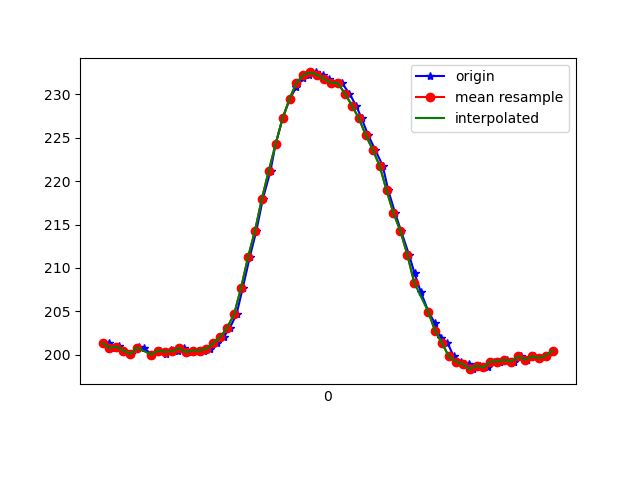

Data behind this chart, as committed beside it:
1617737827419, 433464095039889, 201.36719, -247.94922, -63.867188
1617737827426, 433464114878736, 200.8, -247.7, -64.06
1617737827445, 433464133588296, 200.9, -247.5, -63.18
1617737827447, 433464152999845, 201, -248.2, -63.18
1617737827463, 433464171892532, 200.5, -247.5, -62.7
1617737827483, 433464190968347, 200.1, -247.5, -62.11
1617737827504, 433464210044162, 200.9, -247.4, -63.38
1617737827519, 433464229089456, 200.8, -247.2, -62.79
1617737827544, 433464249630293, 200.0, -247.5, -62.4
1617737827565, 433464267515777, 200.5, -247.3, -62.4
1617737827583, 433464286713677, 200.1, -247.8, -62.01
1617737827599, 433464305972620, 200.6, -247.5, -61.82
1617737827619, 433464325078956, 200.4, -247.7, -62.7
1617737827635, 433464344093728, 200.8, -247.4, -61.43
1617737827654, 433464363139022, 200.3, -247.7, -62.11
1617737827675, 433464382245358, 200.5, -247.3, -61.62
1617737827692, 433464401321173, 200.5, -247.1, -61.33
1617737827711, 433464420702201, 200.7, -247.5, -62.4
1617737827730, 433464439472803, 201.4, -246.8, -62.5
1617737827750, 433464458548618, 202.1, -247.3, -62.4
1617737827768, 433464477593912, 203.1, -247, -62.5
1617737827787, 433464496639205, 204.7, -247, -61.13
1617737827805, 433464515653978, 207.7, -245.5, -59.67
1617737827825, 433464534973963, 211.2, -243.8, -57.91
1617737827844, 433464553836129, 214.3, -242.5, -55.37
1617737827863, 433464572881422, 218, -241.6, -53.81
1617737827885, 433464591865673, 221.2, -240.8, -51.37
1617737827900, 433464610941488, 224.3, -239.8, -49.8
1617737827920, 433464629956261, 227.2, -239.8, -47.36
1617737827941, 433464648971033, 229.5, -240.1, -45.31
1617737827960, 433464667985805, 230.9, -240.4, -44.63
1617737827979, 433464687061620, 231.8, -240.3, -43.65
1617737827996, 433464706076392, 232.2, -240.6, -43.26
1617737828015, 433464725518463, 232.5, -241.3, -43.16
1617737828037, 433464744258544, 232.2, -241.1, -42.87
1617737828055, 433464763303837, 231.7, -240.8, -44.04
1617737828073, 433464782562780, 231.3, -241.5, -44.73
1617737828092, 433464801394424, 231.2, -242, -45.7
1617737828113, 433464820348154, 230.1, -242.7, -47.46
1617737828132, 433464839423969, 228.7, -242.8, -49.12
1617737828148, 433464858438741, 227.2, -244, -50.29
1617737828167, 433464877484035, 225.3, -244.3, -52.05
1617737828187, 433464896498807, 223.6, -244.8, -53.32
1617737828209, 433464915757750, 221.8, -244.7, -55.57
1617737828225, 433464934589394, 218.9, -246.3, -57.52
1617737828245, 433464953695731, 216.3, -247.7, -59.38
1617737828262, 433464972802067, 214.3, -249.3, -61.13
1617737828285, 433464991847361, 211.5, -250.7, -61.72
1617737828301, 433465010831612, 209.4, -251.7, -63.38
1617737828319, 433465029907426, 207.2, -252.1, -63.57
1617737828341, 433465048922199, 205, -252.1, -64.84
1617737828360, 433465068028535, 203.6, -251.9, -64.16
1617737828377, 433465087012786, 202, -251.6, -64.84
1617737828396, 433465106058080, 201.4, -251.1, -64.75
1617737828414, 433465125072852, 199.8, -250.7, -64.45
1617737828435, 433465144057103, 199.2, -250.5, -64.75
1617737828457, 433465163132918, 198.9, -250.9, -63.87
1617737828471, 433465182276107, 198.3, -252.4, -64.94
1617737828491, 433465201351922, 198.7, -252.2, -64.75
1617737828513, 433465220427737, 198.5, -252.3, -64.26
1617737828531, 433465239473031, 199.2, -251.7, -65.23
... 9 more rows
